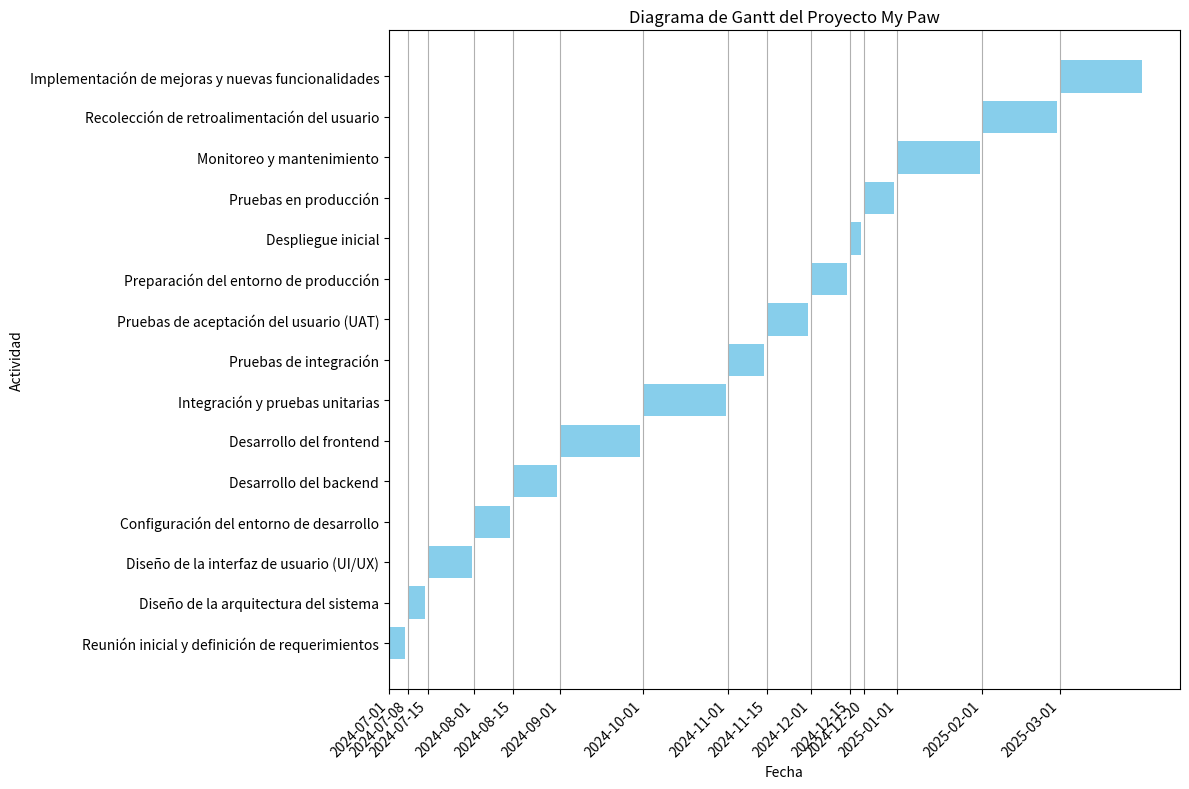

Python code for this plot: (Note: this script raises an exception after producing the figure.)
import matplotlib.pyplot as plt
import pandas as pd

# Datos del cronograma
data = {
    "Actividad": [
        "Reunión inicial y definición de requerimientos",
        "Diseño de la arquitectura del sistema",
        "Diseño de la interfaz de usuario (UI/UX)",
        "Configuración del entorno de desarrollo",
        "Desarrollo del backend",
        "Desarrollo del frontend",
        "Integración y pruebas unitarias",
        "Pruebas de integración",
        "Pruebas de aceptación del usuario (UAT)",
        "Preparación del entorno de producción",
        "Despliegue inicial",
        "Pruebas en producción",
        "Monitoreo y mantenimiento",
        "Recolección de retroalimentación del usuario", "Implementación de mejoras y nuevas funcionalidades"
    ],
    "Inicio": [
        "2024-07-01", "2024-07-08", "2024-07-15",
        "2024-08-01", "2024-08-15", "2024-09-01",
        "2024-10-01", "2024-11-01", "2024-11-15",
        "2024-12-01", "2024-12-15", "2024-12-20",
        "2025-01-01", "2025-02-01", "2025-03-01"
    ],
    "Fin": [
        "2024-07-07", "2024-07-14", "2024-07-31",
        "2024-08-14", "2024-08-31", "2024-09-30",
        "2024-10-31", "2024-11-14", "2024-11-30",
        "2024-12-14", "2024-12-19", "2024-12-31",
        "2025-01-31", "2025-02-28", "2025-03-31"
    ]
}

# Crear DataFrame
df = pd.DataFrame(data)

# Convertir fechas a datetime
df["Inicio"] = pd.to_datetime(df["Inicio"])
df["Fin"] = pd.to_datetime(df["Fin"])

# Calcular la duración en días
df["Duración"] = (df["Fin"] - df["Inicio"]).dt.days

# Verificar datos
print(df)

# Crear diagrama de Gantt
plt.figure(figsize=(12, 8)) 
plt.barh(df["Actividad"], df["Duración"], left=df["Inicio"].map(pd.Timestamp.toordinal), color='skyblue')
plt.xlabel("Fecha")
plt.ylabel("Actividad")
plt.title("Diagrama de Gantt del Proyecto My Paw")
plt.grid(axis='x')

# Configurar el eje x para mostrar fechas y rotar etiquetas
ax = plt.gca()
ax.set_xticks(df["Inicio"].map(pd.Timestamp.toordinal))
ax.set_xticklabels(df["Inicio"].dt.strftime('%Y-%m-%d'), rotation=45, ha='right')

# Guardar el diagrama como JPG
plt.tight_layout()
plt.savefig("/mnt/data/diagrama_gantt_my_paw.jpg", format='jpg')
plt.show()
